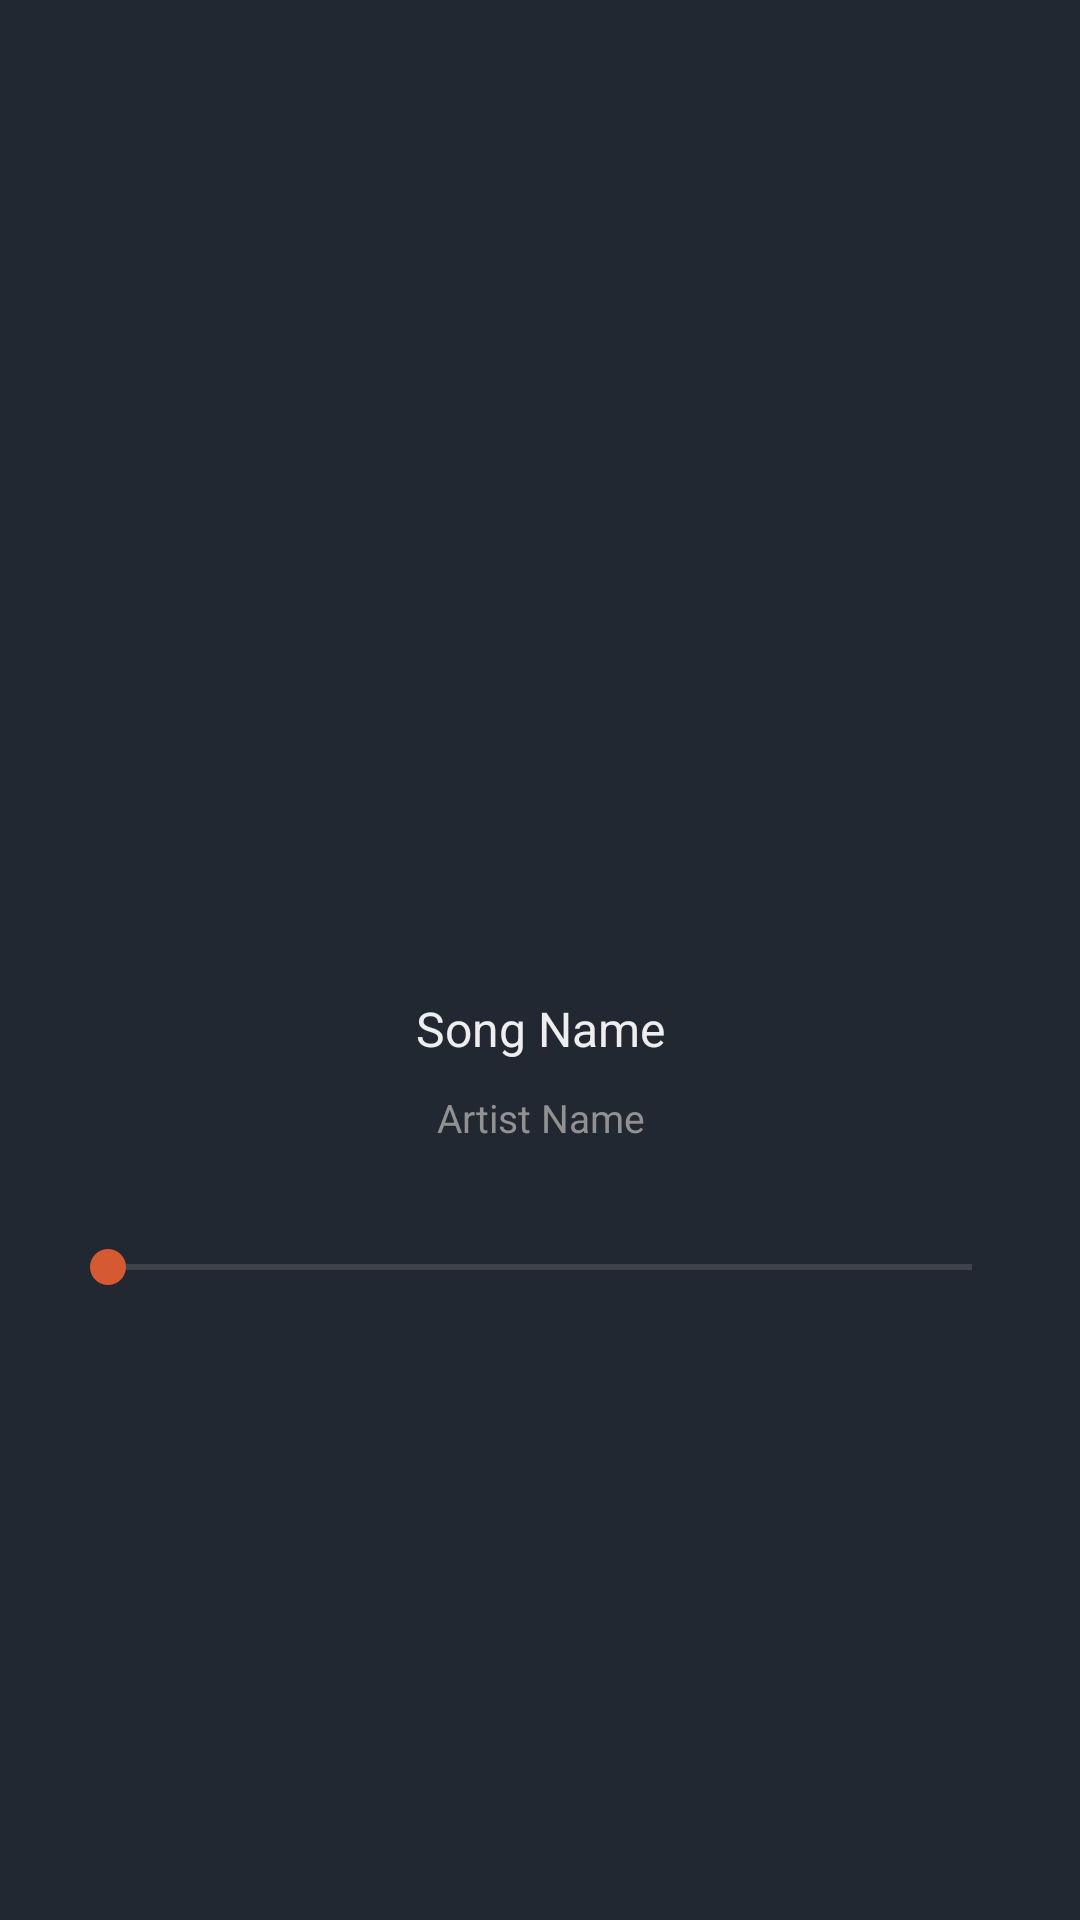

Produce the Android XML layout that renders to this screen, including the resource entries it uses.
<!-- AndroidManifest.xml: application theme AppTheme -->
<!-- res/layout/fragment_now_playing.xml -->
<?xml version="1.0" encoding="utf-8"?>
<androidx.constraintlayout.widget.ConstraintLayout xmlns:android="http://schemas.android.com/apk/res/android"
    xmlns:app="http://schemas.android.com/apk/res-auto"
    xmlns:tools="http://schemas.android.com/tools"
    android:id="@+id/nowPlayingFragment"
    android:layout_width="match_parent"
    android:layout_height="match_parent"
    tools:context=".fragments.NowPlayingFragment"
    app:layout_behavior="@string/bottom_sheet_behavior"
    android:background="@color/colorPrimaryDark"
    android:focusable="true"
    android:clickable="true">

    <ImageView
        android:id="@+id/songCover"
        android:layout_width="300dp"
        android:layout_height="300dp"
        android:layout_marginTop="16dp"
        app:layout_constraintEnd_toEndOf="parent"
        app:layout_constraintHorizontal_bias="0.5"
        app:layout_constraintStart_toStartOf="parent"
        app:layout_constraintTop_toTopOf="parent"
        app:srcCompat="@drawable/cover" />

    <TextView
        android:id="@+id/tvSongName"
        android:layout_width="match_parent"
        android:layout_height="wrap_content"
        android:gravity="center"
        android:layout_marginStart="20dp"
        android:layout_marginTop="16dp"
        android:layout_marginEnd="20dp"
        android:textColor="@color/primaryText"
        android:textSize="@dimen/primaryTextSize"
        app:layout_constraintEnd_toEndOf="parent"
        app:layout_constraintHorizontal_bias="0.5"
        app:layout_constraintStart_toStartOf="parent"
        app:layout_constraintTop_toBottomOf="@+id/songCover"
        android:text="Song Name"
        android:singleLine="true"
        android:ellipsize="marquee"
        android:marqueeRepeatLimit="marquee_forever"
        android:scrollHorizontally="true"
        android:fadingEdge="horizontal"/>

    <TextView
        android:id="@+id/tvArtistName"
        android:layout_width="match_parent"
        android:layout_height="wrap_content"
        android:gravity="center"
        android:layout_marginStart="20dp"
        android:layout_marginTop="10sp"
        android:layout_marginEnd="20dp"
        android:textColor="@color/secondaryText"
        android:textSize="@dimen/secondaryTextSize"
        app:layout_constraintEnd_toEndOf="parent"
        app:layout_constraintStart_toStartOf="parent"
        app:layout_constraintTop_toBottomOf="@+id/tvSongName"
        android:text="Artist Name"
        android:singleLine="true"
        android:ellipsize="marquee"
        android:marqueeRepeatLimit="marquee_forever"
        android:scrollHorizontally="true"
        android:fadingEdge="horizontal"/>

    <SeekBar
        android:id="@+id/playerSeekBar"
        android:layout_width="match_parent"
        android:layout_height="wrap_content"
        android:layout_marginStart="20dp"
        android:layout_marginTop="32dp"
        android:layout_marginEnd="20dp"
        android:paddingStart="16dp"
        android:paddingEnd="16dp"
        app:layout_constraintEnd_toEndOf="parent"
        app:layout_constraintStart_toStartOf="parent"
        app:layout_constraintTop_toBottomOf="@+id/tvArtistName" />

    <TextView
        android:id="@+id/currentPosition"
        android:layout_width="wrap_content"
        android:layout_height="wrap_content"
        android:layout_marginStart="16dp"
        android:layout_marginTop="8dp"
        android:textColor="@color/secondaryText"
        app:layout_constraintBottom_toBottomOf="@+id/songLen"
        app:layout_constraintStart_toStartOf="parent"
        app:layout_constraintTop_toTopOf="@+id/songLen"
        tools:text="0:0" />

    <TextView
        android:id="@+id/songLen"
        android:layout_width="wrap_content"
        android:layout_height="wrap_content"
        android:layout_marginTop="8dp"
        android:layout_marginEnd="16dp"
        android:textColor="@color/secondaryText"
        app:layout_constraintEnd_toEndOf="parent"
        app:layout_constraintTop_toBottomOf="@+id/playerSeekBar"
        tools:text="0:0" />

    <ImageButton
        android:id="@+id/btnPrev"
        android:layout_width="wrap_content"
        android:layout_height="wrap_content"
        app:layout_constraintBottom_toBottomOf="@+id/btnPlayPause"
        app:layout_constraintEnd_toStartOf="@+id/btnPlayPause"
        app:layout_constraintHorizontal_bias="0.5"
        app:layout_constraintStart_toStartOf="parent"
        app:layout_constraintTop_toTopOf="@+id/btnPlayPause"
        app:srcCompat="@drawable/ic_prev"
        android:background="#00FFFFFF" />

    <ImageButton
        android:id="@+id/btnPlayPause"
        android:layout_width="wrap_content"
        android:layout_height="wrap_content"
        app:layout_constraintBottom_toBottomOf="@+id/btnNext"
        app:layout_constraintEnd_toStartOf="@+id/btnNext"
        app:layout_constraintHorizontal_bias="0.5"
        app:layout_constraintStart_toEndOf="@+id/btnPrev"
        app:layout_constraintTop_toTopOf="@+id/btnNext"
        app:srcCompat="@drawable/ic_play_btn"
        android:background="#00FFFFFF"/>

    <ImageButton
        android:id="@+id/btnNext"
        android:layout_width="wrap_content"
        android:layout_height="wrap_content"
        android:layout_marginTop="32dp"
        app:layout_constraintEnd_toEndOf="parent"
        app:layout_constraintHorizontal_bias="0.5"
        app:layout_constraintStart_toEndOf="@+id/btnPlayPause"
        app:layout_constraintTop_toBottomOf="@+id/playerSeekBar"
        app:srcCompat="@drawable/ic_next"
        android:background="#00FFFFFF"/>

</androidx.constraintlayout.widget.ConstraintLayout>
<!-- resources referenced by this layout -->
<resources>
  <color name="colorPrimaryDark">#222831</color>
  <color name="primaryText">#eeeeee</color>
  <color name="secondaryText">#919191</color>
  <dimen name="primaryTextSize">16sp</dimen>
  <dimen name="secondaryTextSize">13sp</dimen>
  <!-- drawable ic_next (drawable) -->
  <vector android:height="18dp" android:viewportHeight="51.531"
      android:viewportWidth="51.531" android:width="18dp" xmlns:android="http://schemas.android.com/apk/res/android">
      <path android:fillColor="#FF000000" android:pathData="M44.9,1.963c-3.662,0 -6.631,2.969 -6.631,6.631V23.81c-0.285,-0.324 -0.617,-0.609 -1,-0.831L6,4.926c-1.238,-0.715 -2.762,-0.715 -4,0C0.763,5.64 0,6.961 0,8.39v36.104c0,1.43 0.763,2.75 2,3.465c0.619,0.356 1.311,0.535 2,0.535c0.691,0 1.381,-0.179 2,-0.535l31.269,-18.053c0.383,-0.223 0.715,-0.508 1,-0.832v13.863c0,3.662 2.969,6.631 6.631,6.631s6.631,-2.969 6.631,-6.631V8.594C51.531,4.932 48.562,1.963 44.9,1.963z"/>
  </vector>
  <!-- drawable ic_play_btn (drawable) -->
  <vector android:height="18dp" android:viewportHeight="47.604"
      android:viewportWidth="47.604" android:width="18dp" xmlns:android="http://schemas.android.com/apk/res/android">
      <path android:fillColor="#FF000000" android:pathData="M43.331,21.237L7.233,0.397c-0.917,-0.529 -2.044,-0.529 -2.96,0c-0.916,0.528 -1.48,1.505 -1.48,2.563v41.684c0,1.058 0.564,2.035 1.48,2.563c0.458,0.268 0.969,0.397 1.48,0.397c0.511,0 1.022,-0.133 1.48,-0.397l36.098,-20.84c0.918,-0.529 1.479,-1.506 1.479,-2.564S44.247,21.767 43.331,21.237z"/>
  </vector>
  <!-- drawable ic_prev (drawable) -->
  <vector android:height="18dp" android:viewportHeight="51.532"
      android:viewportWidth="51.532" android:width="18dp" xmlns:android="http://schemas.android.com/apk/res/android">
      <path android:fillColor="#FF000000" android:pathData="M6.631,1.963c3.662,0 6.631,2.969 6.631,6.631V23.81c0.284,-0.324 0.616,-0.609 1,-0.831l31.27,-18.053c1.238,-0.715 2.762,-0.715 4,0c1.236,0.714 2,2.035 2,3.464v36.105c0,1.429 -0.764,2.75 -2,3.463c-0.619,0.357 -1.311,0.537 -2,0.537c-0.69,0 -1.381,-0.18 -2,-0.537l-31.27,-18.053c-0.384,-0.221 -0.716,-0.506 -1,-0.83v13.863c0,3.662 -2.969,6.631 -6.631,6.631S0,46.6 0,42.938V8.594C0,4.932 2.969,1.963 6.631,1.963z"/>
  </vector>
  <style name="AppTheme" parent="Theme.AppCompat.Light.DarkActionBar">
          
          <item name="colorPrimary">@color/colorPrimary</item>
          <item name="colorPrimaryDark">@color/colorPrimaryDark</item>
          <item name="colorAccent">@color/colorAccent</item>
          <item name="android:textColorPrimary">@color/primaryText</item>
          <item name="android:textColorSecondary">@color/secondaryText</item>
  
          <item name="android:windowBackground">@color/colorPrimaryDark</item>
          <item name="imageButtonStyle">@style/ImageButtonColor</item>
      </style>
  <color name="colorPrimary">#2D333A</color>
  <color name="colorAccent">#d65a31</color>
  <style name="ImageButtonColor" parent="Widget.AppCompat.ImageButton">
          <item name="android:tint">@color/colorAccent</item>
      </style>
</resources>
